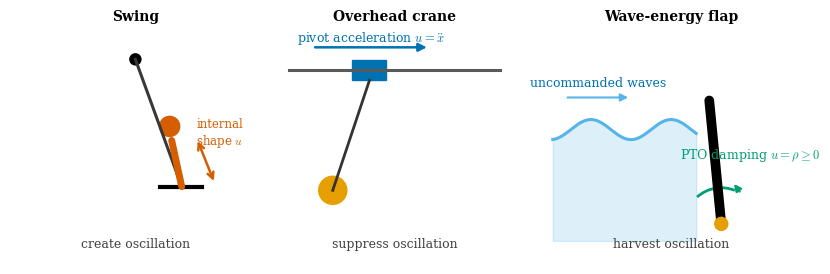

Write Python code to recreate this figure.
"""Conceptual figure comparing three physical control interfaces.

The drawing uses the same visual grammar across three oscillatory systems while
placing the control input where it actually enters the mechanics.
"""

from __future__ import annotations

import matplotlib as mpl
import matplotlib.pyplot as plt
from matplotlib.patches import Arc, Circle, FancyArrowPatch, Rectangle
import numpy as np


OI = {
    "black": "#000000",
    "orange": "#E69F00",
    "skyblue": "#56B4E9",
    "green": "#009E73",
    "blue": "#0072B2",
    "vermilion": "#D55E00",
}

STYLE = {
    "font.family": "serif",
    "font.serif": ["Times New Roman", "DejaVu Serif"],
    "mathtext.fontset": "cm",
    "font.size": 9,
    "axes.titlesize": 10,
    "figure.dpi": 150,
}


def _base_axis(axis: plt.Axes, title: str) -> None:
    axis.set_xlim(-1.25, 1.25)
    axis.set_ylim(-1.18, 1.15)
    axis.set_aspect("equal")
    axis.set_title(title, fontweight="semibold", pad=7)
    axis.axis("off")


def _double_arrow(
    axis: plt.Axes,
    start: tuple[float, float],
    end: tuple[float, float],
    color: str,
) -> None:
    axis.add_patch(
        FancyArrowPatch(
            start,
            end,
            arrowstyle="<->",
            mutation_scale=11,
            linewidth=1.8,
            color=color,
        )
    )


def _draw_swing(axis: plt.Axes) -> None:
    _base_axis(axis, "Swing")
    pivot = np.array([0.0, 0.86])
    angle = np.deg2rad(20.0)
    seat = pivot + 1.35 * np.array([np.sin(angle), -np.cos(angle)])
    torso = seat + np.array([-0.10, 0.46])

    axis.plot(
        [pivot[0], seat[0]],
        [pivot[1], seat[1]],
        color="0.22",
        linewidth=2.2,
    )
    axis.add_patch(Circle(pivot, 0.055, color=OI["black"]))
    axis.plot(
        [seat[0] - 0.22, seat[0] + 0.20],
        [seat[1], seat[1]],
        color=OI["black"],
        linewidth=3.0,
    )
    axis.plot(
        [seat[0], torso[0]],
        [seat[1], torso[1]],
        color=OI["vermilion"],
        linewidth=5.0,
        solid_capstyle="round",
    )
    axis.add_patch(Circle(torso + np.array([-0.02, 0.14]), 0.10, color=OI["vermilion"]))
    _double_arrow(
        axis,
        tuple(seat + np.array([0.33, 0.03])),
        tuple(torso + np.array([0.25, 0.02])),
        OI["vermilion"],
    )
    axis.text(
        0.84,
        0.12,
        "internal\nshape $u$",
        color=OI["vermilion"],
        ha="center",
        va="center",
        fontsize=8.5,
    )
    axis.text(0.0, -1.02, "create oscillation", color="0.25", ha="center")


def _draw_crane(axis: plt.Axes) -> None:
    _base_axis(axis, "Overhead crane")
    rail_y = 0.75
    trolley_x = -0.25
    angle = np.deg2rad(-17.0)
    load = np.array(
        [
            trolley_x + 1.25 * np.sin(angle),
            rail_y - 1.25 * np.cos(angle),
        ]
    )

    axis.plot([-1.05, 1.05], [rail_y, rail_y], color="0.35", linewidth=2.2)
    axis.add_patch(
        Rectangle(
            (trolley_x - 0.17, rail_y - 0.10),
            0.34,
            0.20,
            color=OI["blue"],
        )
    )
    axis.plot(
        [trolley_x, load[0]],
        [rail_y - 0.10, load[1]],
        color="0.20",
        linewidth=2.0,
    )
    axis.add_patch(Circle(load, 0.14, color=OI["orange"]))
    axis.add_patch(
        FancyArrowPatch(
            (-0.82, 0.98),
            (0.35, 0.98),
            arrowstyle="-|>",
            mutation_scale=12,
            linewidth=1.8,
            color=OI["blue"],
        )
    )
    axis.text(-0.24, 1.04, r"pivot acceleration $u=\ddot x$", color=OI["blue"], ha="center")
    axis.text(0.0, -1.02, "suppress oscillation", color="0.25", ha="center")


def _draw_wave(axis: plt.Axes) -> None:
    _base_axis(axis, "Wave-energy flap")
    x = np.linspace(-1.18, 0.25, 160)
    surface = 0.16 + 0.10 * np.sin(2.5 * np.pi * (x + 0.20))
    axis.fill_between(x, -0.95, surface, color=OI["skyblue"], alpha=0.20)
    axis.plot(x, surface, color=OI["skyblue"], linewidth=2.2)

    hinge = np.array([0.50, -0.78])
    top = np.array([0.38, 0.45])
    axis.plot(
        [hinge[0], top[0]],
        [hinge[1], top[1]],
        color=OI["black"],
        linewidth=7.0,
        solid_capstyle="round",
    )
    axis.add_patch(Circle(hinge, 0.065, color=OI["orange"], zorder=4))
    axis.add_patch(
        Arc(
            hinge,
            0.72,
            0.72,
            angle=0.0,
            theta1=68,
            theta2=132,
            linewidth=2.0,
            color=OI["green"],
        )
    )
    axis.add_patch(
        FancyArrowPatch(
            (0.70, -0.48),
            (0.61, -0.36),
            arrowstyle="-|>",
            mutation_scale=10,
            color=OI["green"],
            linewidth=1.6,
        )
    )
    axis.text(0.79, -0.13, r"PTO damping $u=\rho\geq0$", color=OI["green"], ha="center")
    axis.add_patch(
        FancyArrowPatch(
            (-1.06, 0.48),
            (-0.40, 0.48),
            arrowstyle="-|>",
            mutation_scale=11,
            linewidth=1.5,
            color=OI["skyblue"],
        )
    )
    axis.text(-0.73, 0.59, "uncommanded waves", color=OI["blue"], ha="center")
    axis.text(0.0, -1.02, "harvest oscillation", color="0.25", ha="center")


def make_overview_figure() -> plt.Figure:
    """Draw the three control interfaces on identical visual footing."""

    with mpl.rc_context(STYLE):
        figure, axes = plt.subplots(1, 3, figsize=(8.2, 3.1), constrained_layout=True)
        _draw_swing(axes[0])
        _draw_crane(axes[1])
        _draw_wave(axes[2])
        return figure


if __name__ == "__main__":
    import argparse
    from pathlib import Path

    parser = argparse.ArgumentParser(description=__doc__)
    parser.add_argument("output", nargs="?", type=Path)
    arguments = parser.parse_args()

    output_figure = make_overview_figure()
    if arguments.output is None:
        plt.show()
    else:
        arguments.output.parent.mkdir(parents=True, exist_ok=True)
        output_figure.savefig(arguments.output, bbox_inches="tight", dpi=200)
